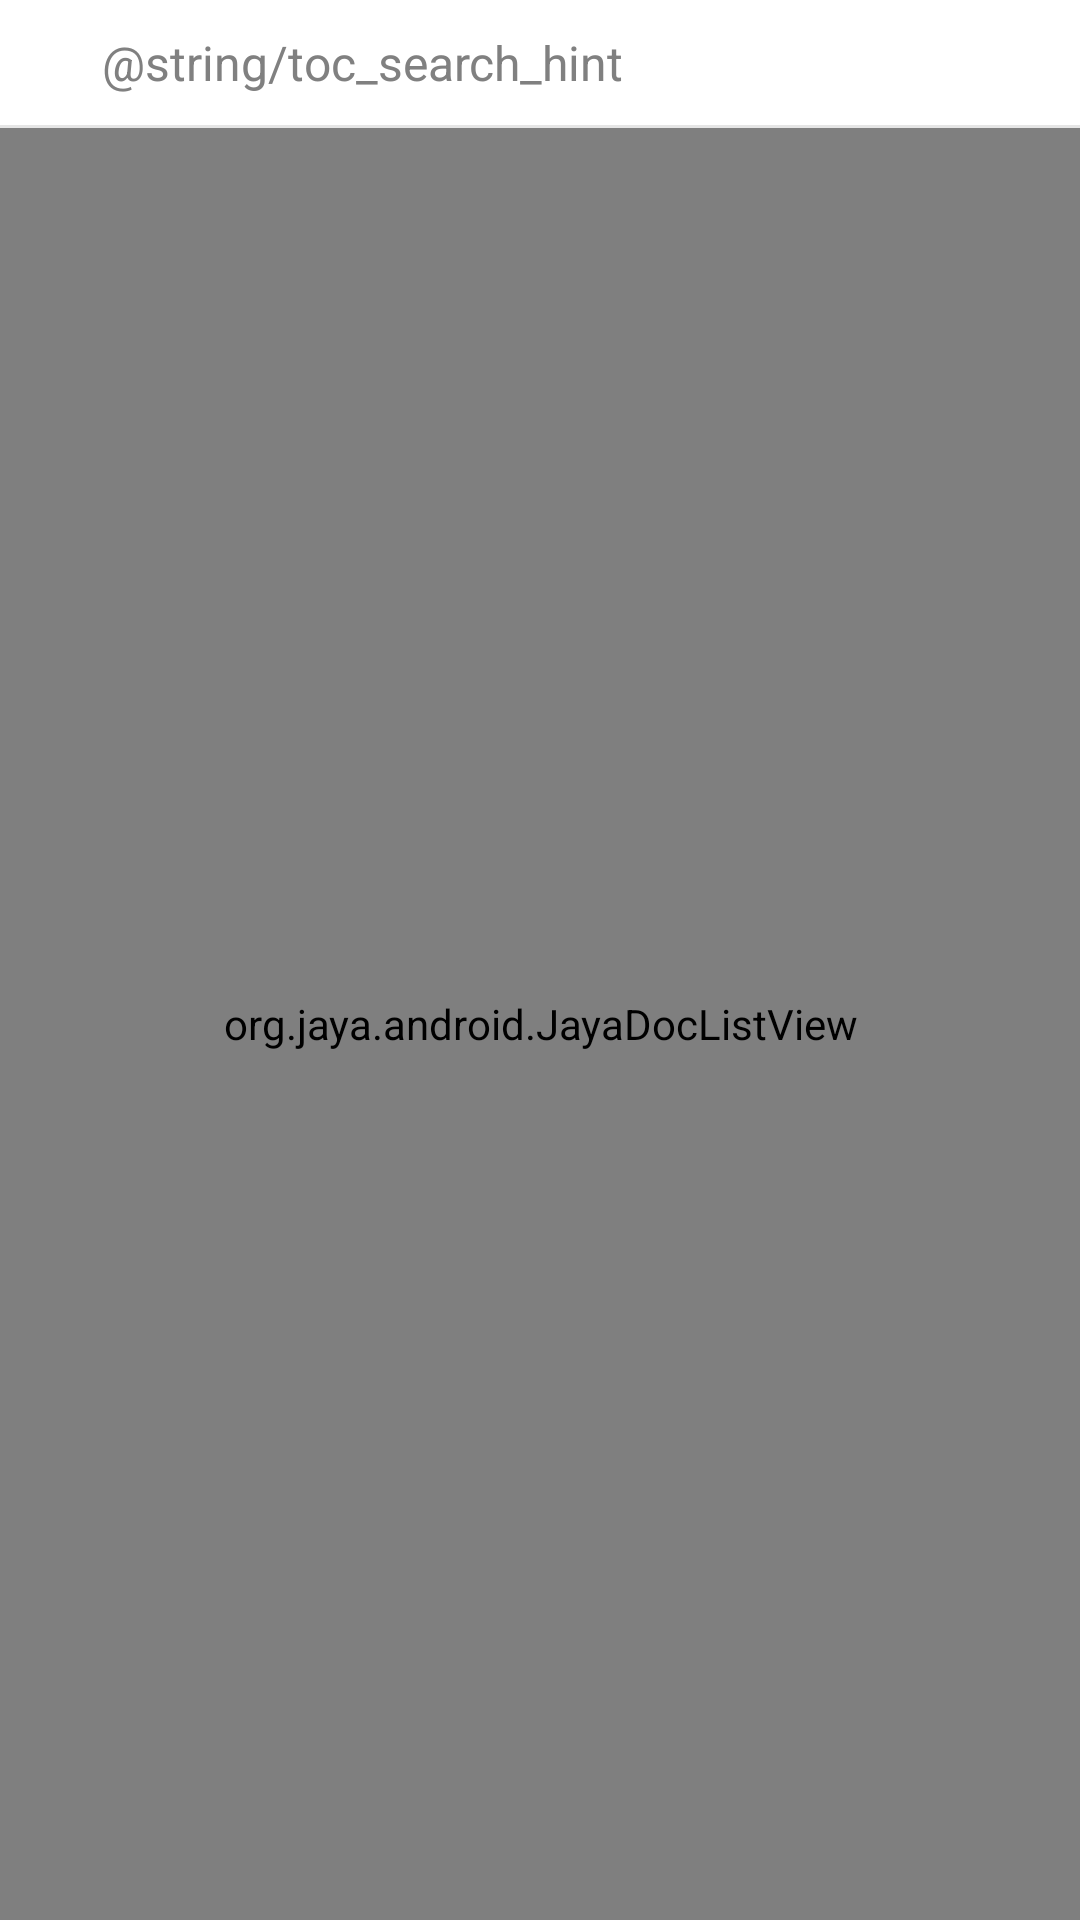

Produce the Android XML layout that renders to this screen, including the resource entries it uses.
<!-- AndroidManifest.xml: application theme AppTheme -->
<!-- res/layout/activity_table_of_contents.xml -->
<?xml version="1.0" encoding="utf-8"?>
<RelativeLayout xmlns:android="http://schemas.android.com/apk/res/android"
    xmlns:tools="http://schemas.android.com/tools"
    android:layout_width="match_parent"
    android:layout_height="match_parent"
    tools:context="org.jaya.android.TableOfContentsActivity"
    android:fitsSystemWindows="true">

    
    <LinearLayout
        android:id="@+id/toc_search_bar"
        android:layout_width="match_parent"
        android:layout_height="wrap_content"
        android:orientation="horizontal"
        android:gravity="center_vertical"
        android:paddingLeft="8dp"
        android:paddingRight="4dp"
        android:paddingTop="4dp"
        android:paddingBottom="4dp"
        android:layout_alignParentTop="true">

        <ImageView
            android:layout_width="20dp"
            android:layout_height="20dp"
            android:src="@drawable/ic_search"
            android:scaleType="fitCenter"
            android:layout_marginRight="6dp"
            android:layout_marginEnd="6dp"/>

        <EditText
            android:id="@+id/toc_search_edit"
            android:layout_width="0dp"
            android:layout_height="wrap_content"
            android:layout_weight="1"
            android:hint="@string/toc_search_hint"
            android:inputType="text"
            android:imeOptions="actionSearch|flagNoExtractUi"
            android:maxLines="1"
            android:background="@null"
            android:textSize="16sp"
            android:paddingTop="6dp"
            android:paddingBottom="6dp"/>

        <ImageButton
            android:id="@+id/toc_search_clear"
            android:layout_width="36dp"
            android:layout_height="36dp"
            android:src="@android:drawable/ic_menu_close_clear_cancel"
            android:scaleType="fitCenter"
            android:background="?android:attr/selectableItemBackground"
            android:padding="8dp"
            android:visibility="gone"
            android:contentDescription="Clear search"/>

    </LinearLayout>

    
    <View
        android:id="@+id/toc_search_divider"
        android:layout_width="match_parent"
        android:layout_height="1dp"
        android:layout_below="@id/toc_search_bar"
        android:background="?android:attr/dividerHorizontal"/>

    
    <org.jaya.android.JayaDocListView
        android:id="@+id/toc_list_view"
        android:layout_width="match_parent"
        android:layout_height="match_parent"
        android:layout_below="@id/toc_search_divider"/>

    
    <ListView
        android:id="@+id/toc_search_results"
        android:layout_width="match_parent"
        android:layout_height="match_parent"
        android:layout_below="@id/toc_search_divider"
        android:background="?android:attr/windowBackground"
        android:visibility="gone"
        android:divider="?android:attr/listDivider"
        android:dividerHeight="1dp"/>

</RelativeLayout>
<!-- resources referenced by this layout -->
<resources>
  <style name="AppTheme" parent="android:Theme.Holo.Light.DarkActionBar">
          
      </style>
</resources>
